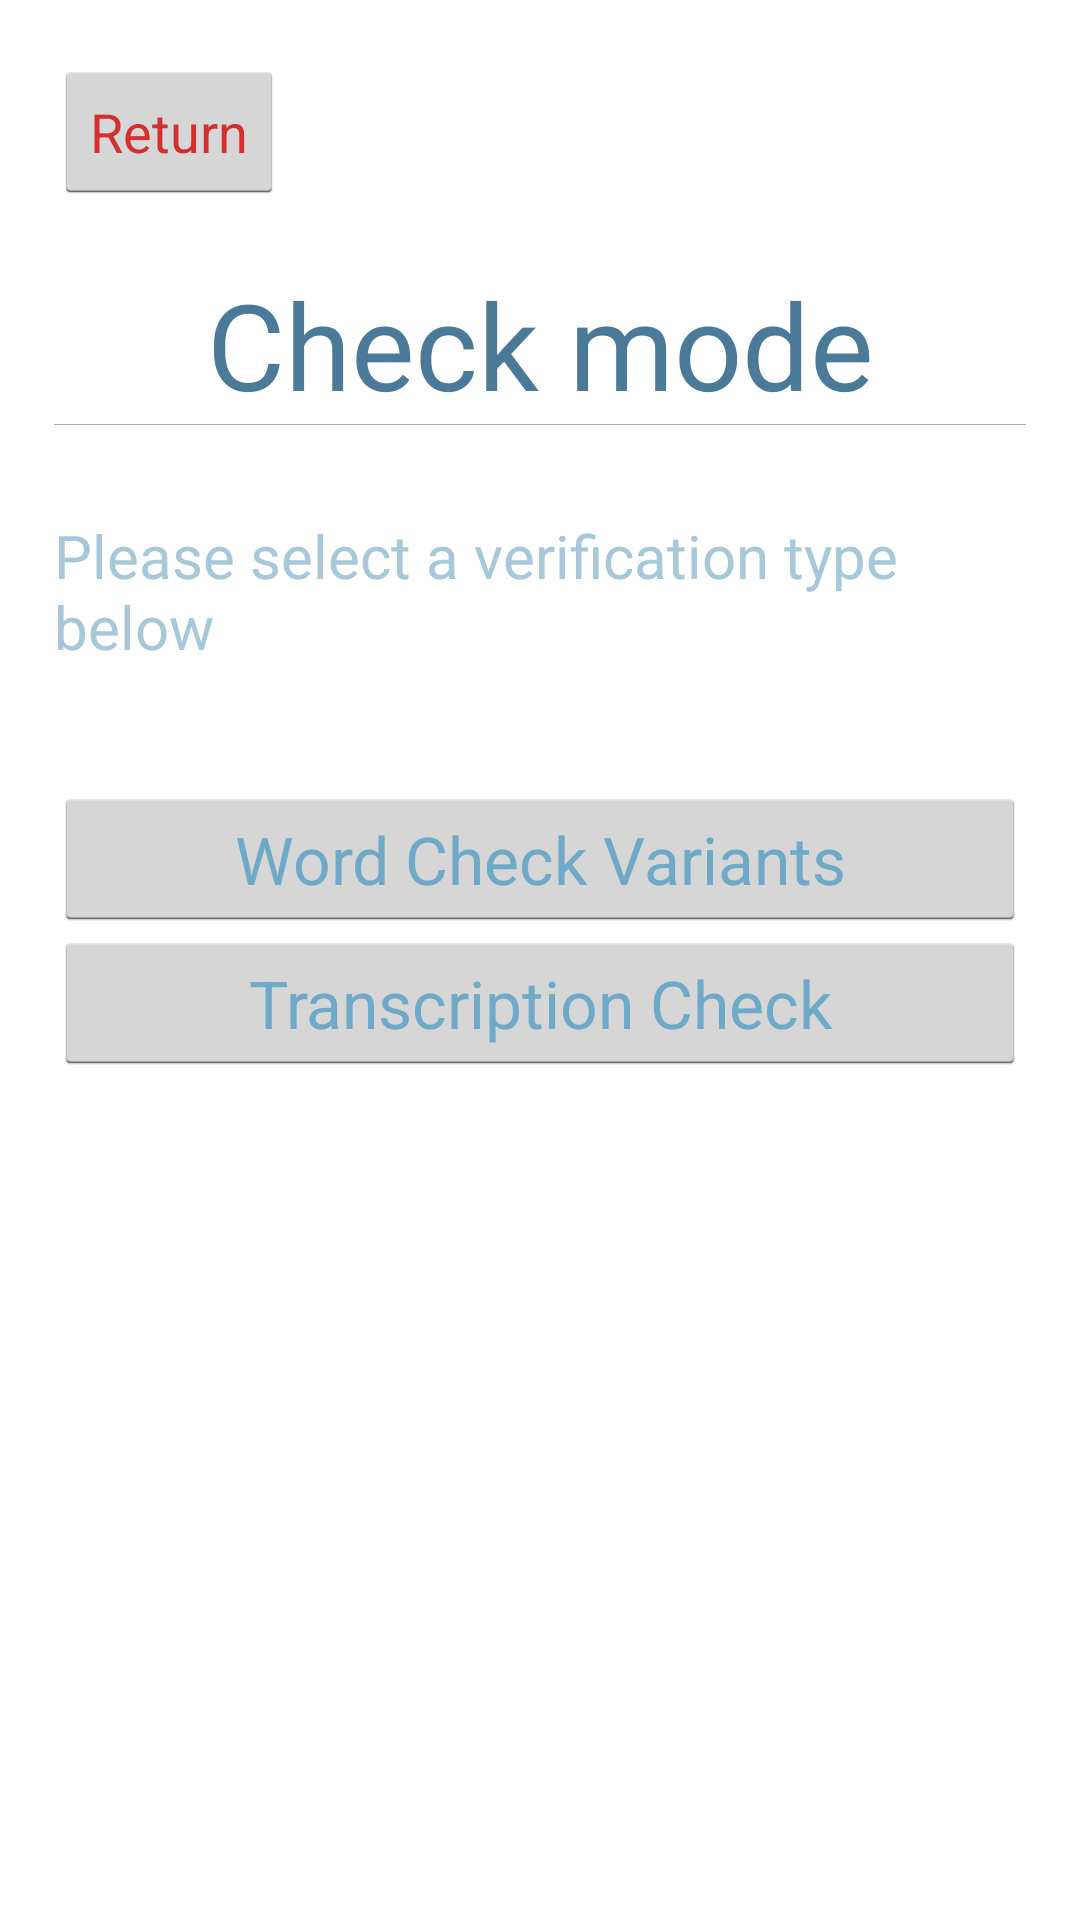

Android layout source for this screen:
<!-- AndroidManifest.xml: application theme MyTheme -->
<!-- res/layout/check_mode.xml -->
<?xml version="1.0" encoding="UTF-8"?>
<ScrollView xmlns:android="http://schemas.android.com/apk/res/android"
    xmlns:tools="http://schemas.android.com/tools"
    android:layout_width="fill_parent"
    android:layout_height="wrap_content" >
    
	<TableLayout
	    android:layout_width="fill_parent"
	    android:layout_height="wrap_content"
	    android:paddingBottom="@dimen/activity_vertical_margin"
	    android:paddingLeft="@dimen/activity_horizontal_margin"
	    android:paddingRight="@dimen/activity_horizontal_margin" >
	    
	    
	    <GridLayout
	       	android:layout_width="wrap_content"
			android:layout_height="wrap_content" 
			android:layout_gravity="left">
			<Button
				android:id="@+id/btn_goBack"
				android:layout_width="wrap_content"
				android:layout_height="match_parent"
				android:drawableLeft="@drawable/ic_undo_black_24dp"
				android:onClick="onBackPressed"
				android:text="@string/goBack"
				android:textColor="#D32F2F"
				android:layout_marginBottom="20dp" 
				android:layout_marginTop="20dp" />
		</GridLayout>
	        
	        <TextView
	            android:id="@+id/maintextViewVerif1"
	            style="@style/MainTitle"
	            android:layout_width="wrap_content"
	            android:layout_height="wrap_content"
	            android:text="@string/checkMode" />
	
	        <View
		       android:layout_width="match_parent"
		       android:layout_height="0.2dp"
		       android:id="@+id/separator"
		       android:visibility="visible"
		       android:background="@android:color/darker_gray"
		       android:layout_marginBottom="30dp"/>  
	
		    <TextView
		        android:id="@+id/textViewVerif2"
		        style="@style/SecondTitle"
		        android:layout_width="wrap_content"
		        android:layout_height="wrap_content"
		        android:text="@string/selectaCheckMode" />
	
	    <TableLayout
	        android:layout_gravity="center_vertical|center_horizontal"   
	        android:layout_marginTop="40dp" >
	        
		        
		    	<Button
		    	    android:id="@+id/button_checkvariant"
		    	    style="@style/TextButton"
		    	    android:layout_width="wrap_content"
		    	    android:layout_height="wrap_content"
		    	    android:onClick="onImportClick"
		    	    android:text="@string/checkVariant" />
		    	    
		    	    
			    
			    <Button
			        android:id="@+id/button_checktranscript"
			        style="@style/TextButton"
			        android:layout_width="wrap_content"
			        android:layout_height="wrap_content"
			        android:onClick="onImportClick"
			        android:text="@string/checkTranscript" />
			        
			    
		</TableLayout>
	</TableLayout>
</ScrollView>
<!-- resources referenced by this layout -->
<resources>
  <dimen name="activity_horizontal_margin">18dp</dimen>
  <dimen name="activity_vertical_margin">18dp</dimen>
  <string name="checkMode">Check mode</string>
  <string name="checkTranscript">Transcription Check</string>
  <string name="checkVariant">Word Check Variants</string>
  <string name="goBack"> Return</string>
  <string name="selectaCheckMode">Please select a verification type below</string>
  <style name="MainTitle">
          <item name="android:layout_width">fill_parent</item>
          <item name="android:layout_height">wrap_content</item>
          <item name="android:textColor">#4B7A98</item>
          <item name="android:textSize">40sp</item>
          <item name="android:gravity">center</item> 
      </style>
  <style name="SecondTitle">
          <item name="android:textSize">20sp</item>
          <item name="android:textColor">#A7C8D9</item>
      </style>
  <style name="TextButton">
          <item name="android:layout_width">fill_parent</item>
          <item name="android:layout_height">wrap_content</item>
          <item name="android:textSize">22sp</item>
          <item name="android:textColor">#6FA9C8</item>
      </style>
  <style name="MyTheme" parent="@android:style/Theme.Holo.Light">
          <item name="android:actionBarStyle">@style/MyActionBarStyle</item>
          <item name="android:thumb">@drawable/thumb</item>
          <item name="android:windowActionBar">false</item>
          <item name="android:windowNoTitle">true</item>
          
      </style>
  <style name="MyActionBarStyle" parent="@android:style/Widget.Holo.ActionBar">
          <item name="android:displayOptions">showTitle</item>
          
          <item name="android:background">@drawable/actionbar_background</item>
      </style>
</resources>
